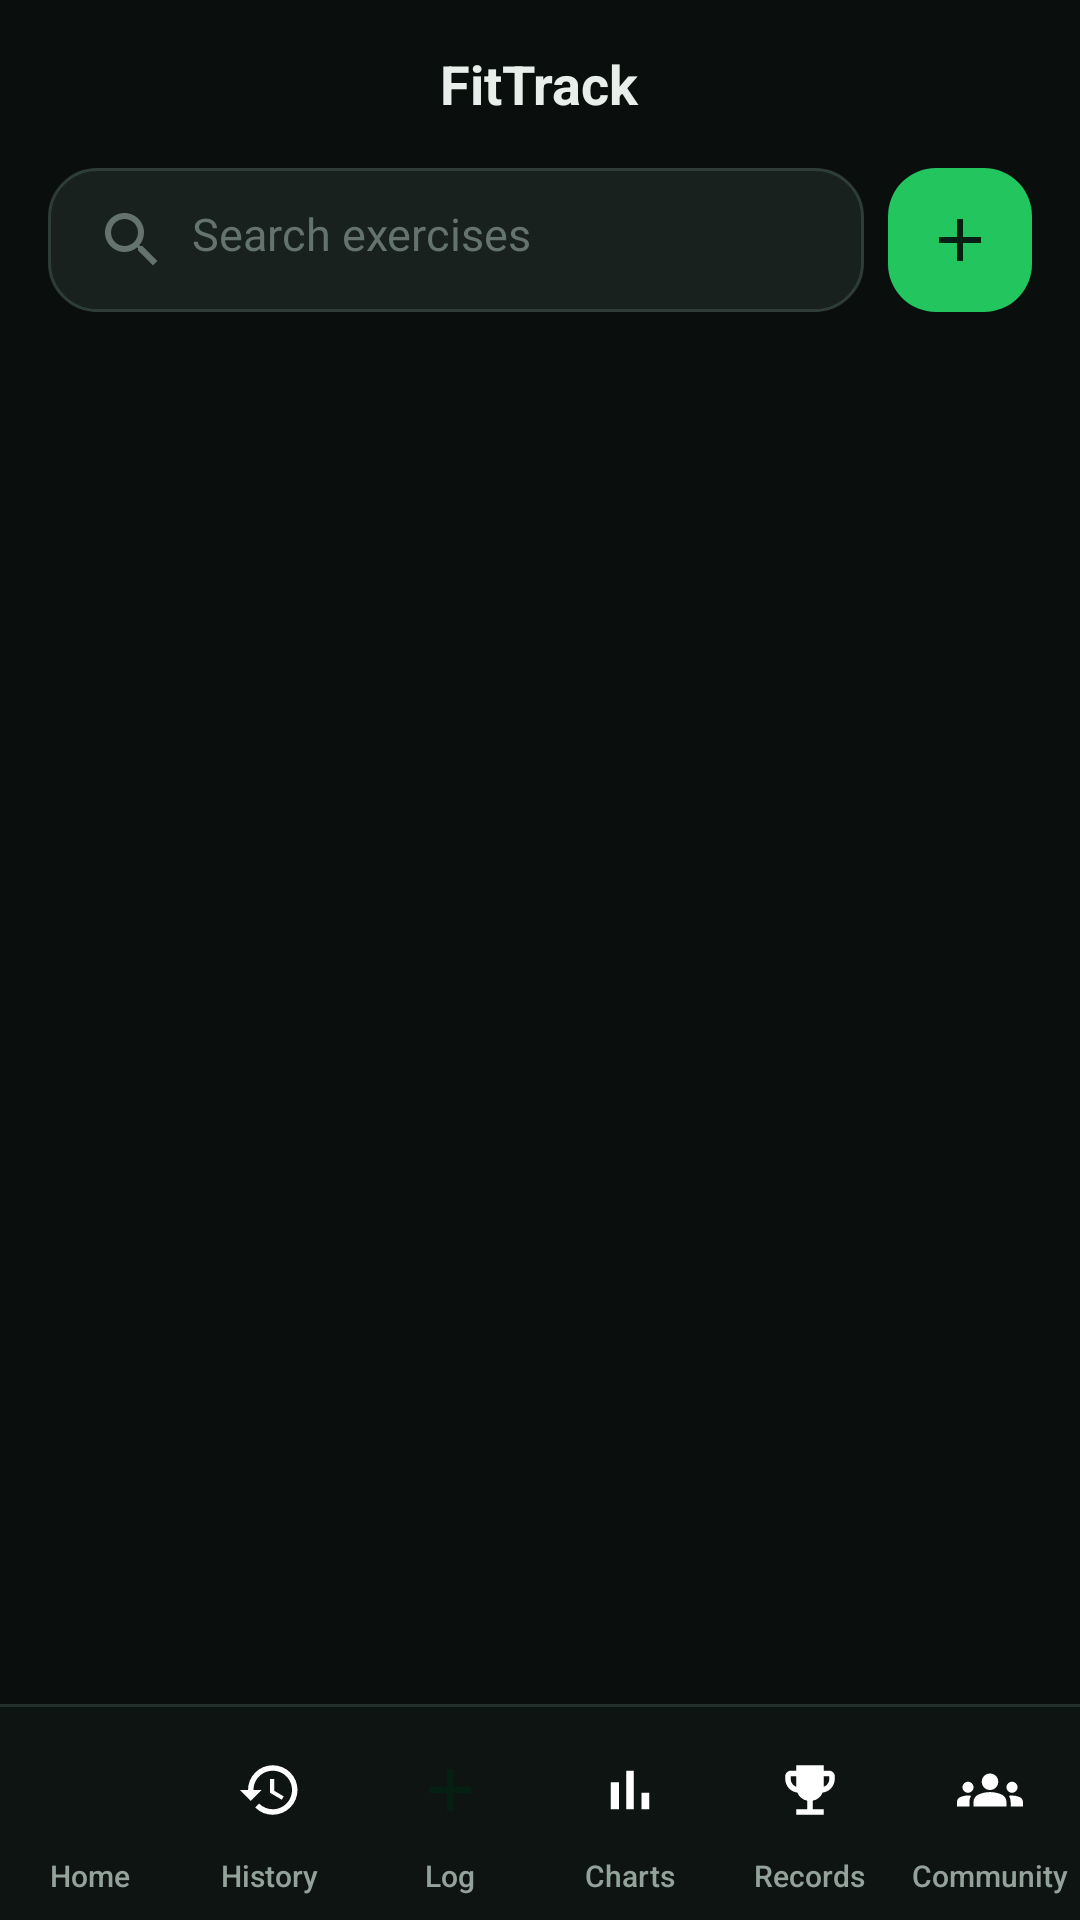

Android layout source for this screen:
<!-- AndroidManifest.xml: application theme Theme.FitTrack -->
<!-- res/layout/activity_exercise_picker.xml -->
<?xml version="1.0" encoding="utf-8"?>
<androidx.constraintlayout.widget.ConstraintLayout
    xmlns:android="http://schemas.android.com/apk/res/android"
    xmlns:app="http://schemas.android.com/apk/res-auto"
    android:layout_width="match_parent"
    android:layout_height="match_parent"
    android:background="@color/bg_base"
    android:fitsSystemWindows="true">

    <include
        android:id="@+id/appBar"
        layout="@layout/app_bar"
        android:layout_width="match_parent"
        android:layout_height="@dimen/app_bar_height"
        app:layout_constraintTop_toTopOf="parent"
        app:layout_constraintStart_toStartOf="parent"
        app:layout_constraintEnd_toEndOf="parent" />

    
    <LinearLayout
        android:id="@+id/filterBar"
        android:layout_width="match_parent"
        android:layout_height="wrap_content"
        android:orientation="vertical"
        android:paddingHorizontal="@dimen/screen_margin"
        android:paddingBottom="@dimen/space_md"
        app:layout_constraintTop_toBottomOf="@id/appBar"
        app:layout_constraintStart_toStartOf="parent"
        app:layout_constraintEnd_toEndOf="parent">

        <LinearLayout
            android:layout_width="match_parent"
            android:layout_height="wrap_content"
            android:orientation="horizontal"
            android:gravity="center_vertical">

            <EditText
                android:id="@+id/searchInput"
                style="@style/Widget.FitTrack.Input"
                android:layout_width="0dp"
                android:layout_weight="1"
                android:layout_height="@dimen/touch_target"
                android:paddingHorizontal="@dimen/space_md"
                android:paddingVertical="0dp"
                android:gravity="center_vertical"
                android:hint="@string/exercise_search_hint"
                android:inputType="text"
                android:imeOptions="actionSearch"
                android:maxLines="1"
                android:singleLine="true"
                android:textSize="15sp"
                android:importantForAutofill="no"
                android:drawablePadding="@dimen/space_sm"
                app:drawableStartCompat="@drawable/ic_search" />

            <ImageView
                android:id="@+id/addCustomBtn"
                android:layout_width="@dimen/touch_target"
                android:layout_height="@dimen/touch_target"
                android:layout_marginStart="@dimen/space_sm"
                android:padding="12dp"
                android:src="@drawable/ic_plus"
                android:background="@drawable/bg_icon_button_brand"
                android:contentDescription="@string/cd_add_custom_exercise"
                android:focusable="true"
                android:clickable="true" />

        </LinearLayout>

        <HorizontalScrollView
            android:layout_width="match_parent"
            android:layout_height="wrap_content"
            android:layout_marginTop="@dimen/space_md"
            android:scrollbars="none"
            android:clipToPadding="false">

            <LinearLayout
                android:id="@+id/categoryTabs"
                android:layout_width="wrap_content"
                android:layout_height="wrap_content"
                android:orientation="horizontal" />

        </HorizontalScrollView>

    </LinearLayout>

    <androidx.recyclerview.widget.RecyclerView
        android:id="@+id/exerciseList"
        android:layout_width="match_parent"
        android:layout_height="0dp"
        android:clipToPadding="false"
        android:paddingHorizontal="@dimen/screen_margin"
        android:paddingBottom="@dimen/content_bottom_padding"
        android:scrollbars="none"
        app:layout_constraintTop_toBottomOf="@id/filterBar"
        app:layout_constraintBottom_toTopOf="@id/bottomNav" />

    
    <LinearLayout
        android:id="@+id/stateView"
        android:layout_width="match_parent"
        android:layout_height="0dp"
        android:orientation="vertical"
        android:gravity="center"
        android:paddingHorizontal="@dimen/space_xxl"
        android:visibility="gone"
        app:layout_constraintTop_toBottomOf="@id/filterBar"
        app:layout_constraintBottom_toTopOf="@id/bottomNav">

        <TextView
            android:id="@+id/stateTitle"
            android:layout_width="wrap_content"
            android:layout_height="wrap_content"
            android:text="@string/exercise_loading"
            android:textAppearance="@style/TextAppearance.FitTrack.Section" />

        <TextView
            android:id="@+id/stateBody"
            android:layout_width="match_parent"
            android:layout_height="wrap_content"
            android:layout_marginTop="@dimen/space_sm"
            android:gravity="center"
            android:text="@string/exercise_empty_body"
            android:textAppearance="@style/TextAppearance.FitTrack.Caption" />

    </LinearLayout>

    <include
        android:id="@+id/bottomNav"
        layout="@layout/bottom_nav"
        android:layout_width="match_parent"
        android:layout_height="@dimen/bottom_nav_height"
        app:layout_constraintStart_toStartOf="parent"
        app:layout_constraintEnd_toEndOf="parent"
        app:layout_constraintBottom_toBottomOf="parent" />

</androidx.constraintlayout.widget.ConstraintLayout>
<!-- res/layout/app_bar.xml (included above) -->
<?xml version="1.0" encoding="utf-8"?>
<FrameLayout xmlns:android="http://schemas.android.com/apk/res/android"
    android:layout_width="match_parent"
    android:layout_height="@dimen/app_bar_height">

    <ImageView
        android:id="@+id/backButton"
        android:layout_width="@dimen/touch_target"
        android:layout_height="@dimen/touch_target"
        android:layout_gravity="center_vertical|start"
        android:layout_marginStart="@dimen/space_sm"
        android:padding="12dp"
        android:src="@drawable/ic_arrow_back"
        android:background="?attr/selectableItemBackgroundBorderless"
        android:contentDescription="@string/cd_back"
        android:focusable="true"
        android:clickable="true" />

    <TextView
        android:id="@+id/screenTitle"
        style="@style/Widget.FitTrack.AppBarTitle"
        android:layout_gravity="center"
        android:text="@string/app_name" />

</FrameLayout>
<!-- res/layout/bottom_nav.xml (included above) -->
<?xml version="1.0" encoding="utf-8"?>
<LinearLayout xmlns:android="http://schemas.android.com/apk/res/android"
    xmlns:app="http://schemas.android.com/apk/res-auto"
    android:layout_width="match_parent"
    android:layout_height="@dimen/bottom_nav_height"
    android:orientation="horizontal"
    android:background="@drawable/bg_nav_bar"
    android:elevation="12dp">

    <LinearLayout android:id="@+id/navHome" style="@style/NavItem">
        <FrameLayout
            android:layout_width="40dp"
            android:layout_height="40dp">
            <ImageView
                android:id="@+id/navHomeIcon"
                style="@style/NavItemIcon"
                android:layout_gravity="center"
                android:src="@drawable/ic_nav_home"
                android:importantForAccessibility="no" />
        </FrameLayout>
        <TextView
            android:id="@+id/navHomeLabel"
            style="@style/NavItemLabel"
            android:text="@string/nav_home" />
    </LinearLayout>

    <LinearLayout android:id="@+id/navHistory" style="@style/NavItem">
        <FrameLayout
            android:layout_width="40dp"
            android:layout_height="40dp">
            <ImageView
                android:id="@+id/navHistoryIcon"
                style="@style/NavItemIcon"
                android:layout_gravity="center"
                android:src="@drawable/ic_nav_history"
                android:importantForAccessibility="no" />
        </FrameLayout>
        <TextView
            android:id="@+id/navHistoryLabel"
            style="@style/NavItemLabel"
            android:text="@string/nav_history" />
    </LinearLayout>

    <LinearLayout android:id="@+id/navLog" style="@style/NavItem">
        <FrameLayout
            android:layout_width="40dp"
            android:layout_height="40dp"
            android:background="@drawable/bg_nav_log_badge">
            <ImageView
                android:id="@+id/navLogIcon"
                android:layout_width="24dp"
                android:layout_height="24dp"
                android:layout_gravity="center"
                android:src="@drawable/ic_nav_log"
                app:tint="@color/on_brand"
                android:importantForAccessibility="no" />
        </FrameLayout>
        <TextView
            android:id="@+id/navLogLabel"
            style="@style/NavItemLabel"
            android:text="@string/nav_log" />
    </LinearLayout>

    <LinearLayout android:id="@+id/navCharts" style="@style/NavItem">
        <FrameLayout
            android:layout_width="40dp"
            android:layout_height="40dp">
            <ImageView
                android:id="@+id/navChartsIcon"
                style="@style/NavItemIcon"
                android:layout_gravity="center"
                android:src="@drawable/ic_nav_charts"
                android:importantForAccessibility="no" />
        </FrameLayout>
        <TextView
            android:id="@+id/navChartsLabel"
            style="@style/NavItemLabel"
            android:text="@string/nav_charts" />
    </LinearLayout>

    <LinearLayout android:id="@+id/navRecords" style="@style/NavItem">
        <FrameLayout
            android:layout_width="40dp"
            android:layout_height="40dp">
            <ImageView
                android:id="@+id/navRecordsIcon"
                style="@style/NavItemIcon"
                android:layout_gravity="center"
                android:src="@drawable/ic_nav_records"
                android:importantForAccessibility="no" />
        </FrameLayout>
        <TextView
            android:id="@+id/navRecordsLabel"
            style="@style/NavItemLabel"
            android:text="@string/nav_records" />
    </LinearLayout>

    <LinearLayout android:id="@+id/navCommunity" style="@style/NavItem">
        <FrameLayout
            android:layout_width="40dp"
            android:layout_height="40dp">
            <ImageView
                android:id="@+id/navCommunityIcon"
                style="@style/NavItemIcon"
                android:layout_gravity="center"
                android:src="@drawable/ic_nav_community"
                android:importantForAccessibility="no" />
        </FrameLayout>
        <TextView
            android:id="@+id/navCommunityLabel"
            style="@style/NavItemLabel"
            android:text="@string/nav_community" />
    </LinearLayout>

</LinearLayout>
<!-- resources referenced by this layout -->
<resources>
  <color name="bg_base">#0A0F0D</color>
  <color name="on_brand">#052012</color>
  <dimen name="app_bar_height">56dp</dimen>
  <dimen name="bottom_nav_height">72dp</dimen>
  <dimen name="content_bottom_padding">28dp</dimen>
  <dimen name="screen_margin">16dp</dimen>
  <dimen name="space_md">12dp</dimen>
  <dimen name="space_sm">8dp</dimen>
  <dimen name="space_xxl">32dp</dimen>
  <dimen name="touch_target">48dp</dimen>
  <!-- drawable ic_nav_log (drawable) -->
  <vector xmlns:android="http://schemas.android.com/apk/res/android"
      android:width="24dp"
      android:height="24dp"
      android:viewportWidth="24"
      android:viewportHeight="24">
      <path
          android:fillColor="@android:color/white"
          android:pathData="M19,13h-6v6h-2v-6L5,13v-2h6L11,5h2v6h6z" />
  </vector>
  <string name="app_name">FitTrack</string>
  <string name="cd_add_custom_exercise">Create a custom exercise</string>
  <string name="cd_back">Navigate up</string>
  <string name="exercise_empty_body">Try another search, or tap + to create your own exercise.</string>
  <string name="exercise_loading">Loading exercises…</string>
  <string name="exercise_search_hint">Search exercises</string>
  <string name="nav_charts">Charts</string>
  <string name="nav_community">Community</string>
  <string name="nav_history">History</string>
  <string name="nav_home">Home</string>
  <string name="nav_log">Log</string>
  <string name="nav_records">Records</string>
  <style name="NavItemIcon">
          <item name="android:layout_width">22dp</item>
          <item name="android:layout_height">22dp</item>
      </style>
  <style name="TextAppearance.FitTrack.Caption" parent="TextAppearance.Material3.BodySmall">
          <item name="android:textSize">13sp</item>
          <item name="android:textColor">@color/text_secondary</item>
      </style>
  <style name="TextAppearance.FitTrack.Section" parent="TextAppearance.Material3.TitleMedium">
          <item name="android:textSize">16sp</item>
          <item name="android:fontFamily">sans-serif-medium</item>
          <item name="android:textColor">@color/text_primary</item>
      </style>
  <style name="Widget.FitTrack.AppBarTitle">
          <item name="android:layout_width">wrap_content</item>
          <item name="android:layout_height">wrap_content</item>
          <item name="android:textSize">18sp</item>
          <item name="android:textStyle">bold</item>
          <item name="android:textColor">@color/text_primary</item>
      </style>
  <style name="Theme.FitTrack" parent="Base.Theme.FitTrack" />
  <color name="brand_ripple">#3322C55E</color>
  <color name="white">#FFFFFFFF</color>
  <dimen name="radius_md">16dp</dimen>
  <color name="brand">#22C55E</color>
  <color name="outline">#24302C</color>
  <dimen name="stroke_width">1dp</dimen>
  <color name="nav_bar_bg">#0E1412</color>
  <color name="text_tertiary">#64736D</color>
  <color name="text_secondary">#93A29B</color>
  <color name="text_primary">#E8EFEA</color>
  <!-- drawable bg_input (drawable) -->
  <?xml version="1.0" encoding="utf-8"?>
  <shape xmlns:android="http://schemas.android.com/apk/res/android" android:shape="rectangle">
      <solid android:color="@color/surface_variant" />
      <corners android:radius="@dimen/radius_md" />
      <stroke android:width="@dimen/stroke_width" android:color="@color/outline_strong" />
  </shape>
  <dimen name="space_lg">16dp</dimen>
  <color name="surface_variant">#18211E</color>
  <color name="outline_strong">#2F3D38</color>
  <color name="brand_tint">#12291D</color>
  <color name="brand_bright">#4ADE80</color>
  <color name="danger">#F2555A</color>
  <color name="surface">#121917</color>
</resources>
